Run: headless pygame with SDL's dummy video driver; simulated clock (each Clock.tick advances the game by its frame time, no real sleeping); random seed 0; keys injected as events and as key.get_pressed() state; no mouse input.
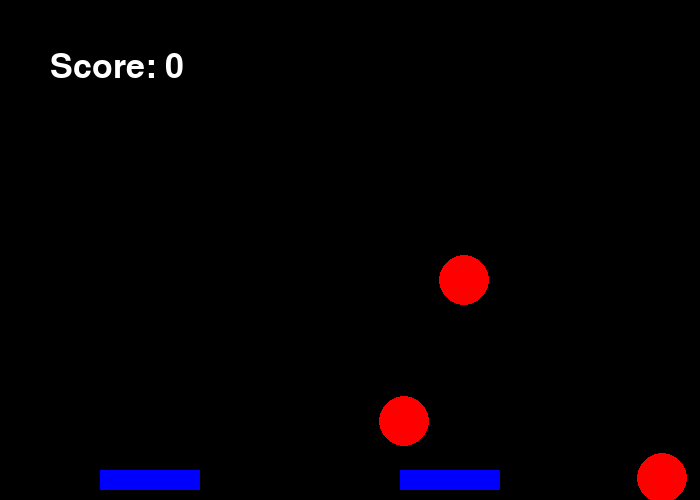
Frame 1 of 1 · flips 1–60 · no input (game ended)

The pygame program that drew these frames:

import pygame
import sys
import random

# Initialize pygame
pygame.init()

# Screen dimensions
WIDTH, HEIGHT = 700, 500

# Colors
WHITE = (255, 255, 255)
BLACK = (0, 0, 0)
RED   = (255, 0, 0)
BLUE  = (0, 0, 255)

# Ball settings
BALL_RADIUS = 25
BALL_SPEEDS = [(2, 2), (3, 3), (4, 4)]  # different speeds for 3 balls

# Paddle settings
PADDLE_WIDTH, PADDLE_HEIGHT = 100, 20
PADDLE_SPEED = 10

# Initialize screen
screen = pygame.display.set_mode((WIDTH, HEIGHT))
pygame.display.set_caption("Multiple Balls Game")

# Clock
clock = pygame.time.Clock()

# Multiple balls and their speeds/velocities
balls = [
    {"pos": [WIDTH // 2, HEIGHT // 3], "vel": list(BALL_SPEEDS[0])},
    {"pos": [WIDTH // 3, HEIGHT // 2], "vel": list(BALL_SPEEDS[1])},
    {"pos": [2 * WIDTH // 3, HEIGHT // 2], "vel": list(BALL_SPEEDS[2])},
]

# Paddle positions at bottom
paddle1 = [100, HEIGHT - 30]  # left paddle
paddle2 = [400, HEIGHT - 30]  # right paddle

# Score
score = 0
font = pygame.font.Font(None, 50)


def main():
    global balls, paddle1, paddle2, score
    running = True

    while running:
        for event in pygame.event.get():
            if event.type == pygame.QUIT:
                running = False

        keys = pygame.key.get_pressed()

        # Move paddle1 with arrow keys
        if keys[pygame.K_LEFT] and paddle1[0] > 0:
            paddle1[0] -= PADDLE_SPEED
        if keys[pygame.K_RIGHT] and paddle1[0] < WIDTH - PADDLE_WIDTH:
            paddle1[0] += PADDLE_SPEED

        # Move paddle2 with U (left) and D (right)
        if keys[pygame.K_u] and paddle2[0] > 0:
            paddle2[0] -= PADDLE_SPEED
        if keys[pygame.K_d] and paddle2[0] < WIDTH - PADDLE_WIDTH:
            paddle2[0] += PADDLE_SPEED

        # Update balls
        for ball in balls:
            ball["pos"][0] += ball["vel"][0]
            ball["pos"][1] += ball["vel"][1]

            # Bounce off walls
            if ball["pos"][0] - BALL_RADIUS <= 0 or ball["pos"][0] + BALL_RADIUS >= WIDTH:
                ball["vel"][0] = -ball["vel"][0]
            if ball["pos"][1] - BALL_RADIUS <= 0:
                ball["vel"][1] = -ball["vel"][1]

            # Ball falls below screen (Game Over)
            if ball["pos"][1] + BALL_RADIUS >= HEIGHT:
                print(f"Game Over! Final Score: {score}")
                running = False

            # Collision with paddle1
            if (
                paddle1[1] < ball["pos"][1] + BALL_RADIUS < paddle1[1] + PADDLE_HEIGHT
                and paddle1[0] < ball["pos"][0] < paddle1[0] + PADDLE_WIDTH
            ):
                ball["vel"][1] = -ball["vel"][1]
                score += 1


            # Collision with paddle2
            if (
                paddle2[1] < ball["pos"][1] + BALL_RADIUS < paddle2[1] + PADDLE_HEIGHT
                and paddle2[0] < ball["pos"][0] < paddle2[0] + PADDLE_WIDTH
            ):
                ball["vel"][1] = -ball["vel"][1]
                score += 1

        # Draw everything
        screen.fill(BLACK)

        # Draw balls
        for ball in balls:
            pygame.draw.circle(screen, RED, (int(ball["pos"][0]), int(ball["pos"][1])), BALL_RADIUS)

        # Draw paddles
        pygame.draw.rect(screen, BLUE, (*paddle1, PADDLE_WIDTH, PADDLE_HEIGHT))
        pygame.draw.rect(screen, BLUE, (*paddle2, PADDLE_WIDTH, PADDLE_HEIGHT))

        # Draw score
        score_text = font.render(f"Score: {score}", True, WHITE)
        screen.blit(score_text, (50, 50))

        pygame.display.flip()
        clock.tick(60)

    pygame.quit()
    sys.exit()


if __name__ == "__main__":
    main()
